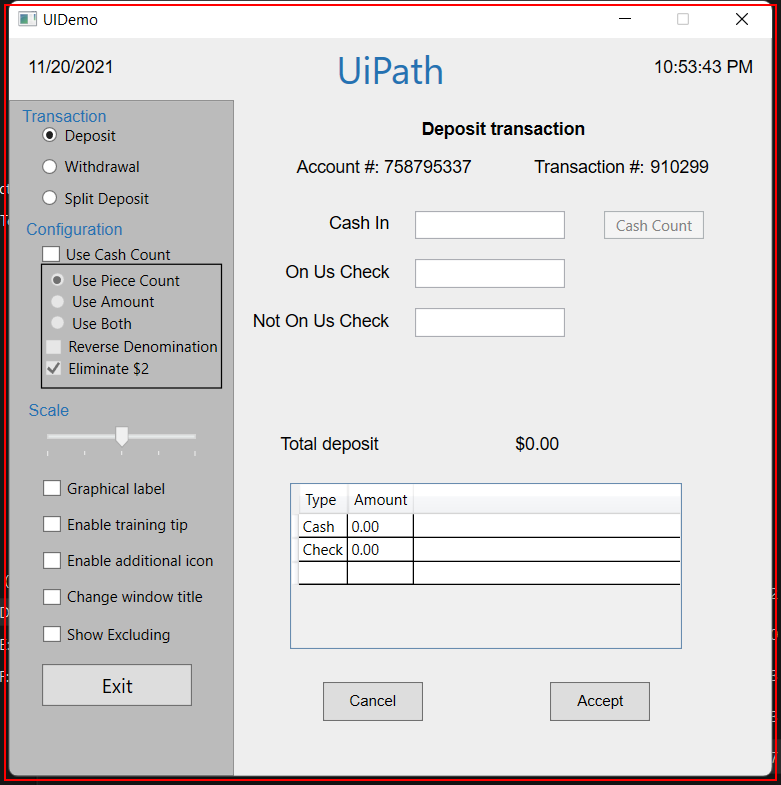
Task: Automate UI application using Robotic Enterprise Framework. Excel is used as a data source and Orchestrator Queue is used for repetitive tasks.
Workflow: CloseAllApplications

Step 1: Close Application 'uidemo.exe  UIDemo' on the element in window 'UIDemo' (uidemo.exe)
